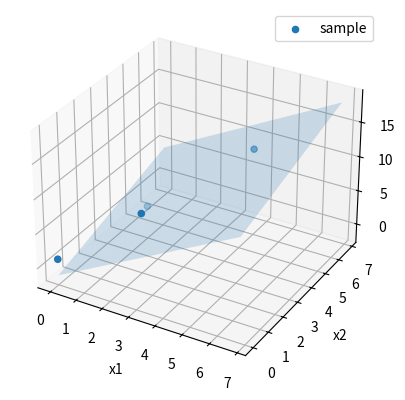

This figure's Python source:
import numpy as np
import matplotlib.pyplot as plt
from mpl_toolkits.mplot3d import Axes3D


A=np.array([[0,0,1],[2,2,1],[1,4,1],[4,6,1]])
b=np.array([[1],[6],[2],[10]])

x = np.dot( np.dot( np.linalg.inv( np.dot(np.transpose(A), A)), np.transpose(A) ) , b)

print('A=',A)
print('b=',b)
print('x=',x)

fig = plt.figure()
ax = fig.add_subplot(111, projection='3d')

ax.scatter(A[:,0], A[:,1], b[:,0], marker='o', label='sample')

ax.set_xlabel('x1')
ax.set_ylabel('x2')
ax.set_zlabel('Y')


# models : y = a1 x1 + a2 x2 + a3
mx1 = np.average(A[:,0])
mx2 = np.average(A[:,1])
my = np.average(b[:,0])

# predict
print('mx1=', mx1, 'mx2=', mx2, ' my=', my)
cov=np.average((A[:,0]-mx1)*(A[:,1]-mx2)*(b[:,0]-my))
va1=np.average(np.power((A[:,0]-mx1), 2))
va2=np.average(np.power((A[:,1]-mx2), 2))

a1=cov/va1
a2=cov/va2
print('a1=',a1, 'a2=',a2)
#y = a1 x1 + a2 x2 + a3
#a3 = a1 x1^ + a2 x2^ - y^
a3 = my - a1 * mx1 - a2 * mx2
print('a3=', a3)

# predict plane
x1=np.arange(0, 7, 0.2)
x2=np.arange(0, 7, 0.2)
x1,x2 = np.meshgrid(x1,x2)
Y = a1*x1 + a2*x2+ a3
ax.plot_surface(x1, x2, Y, alpha=0.2)

ax.legend()

plt.show()

